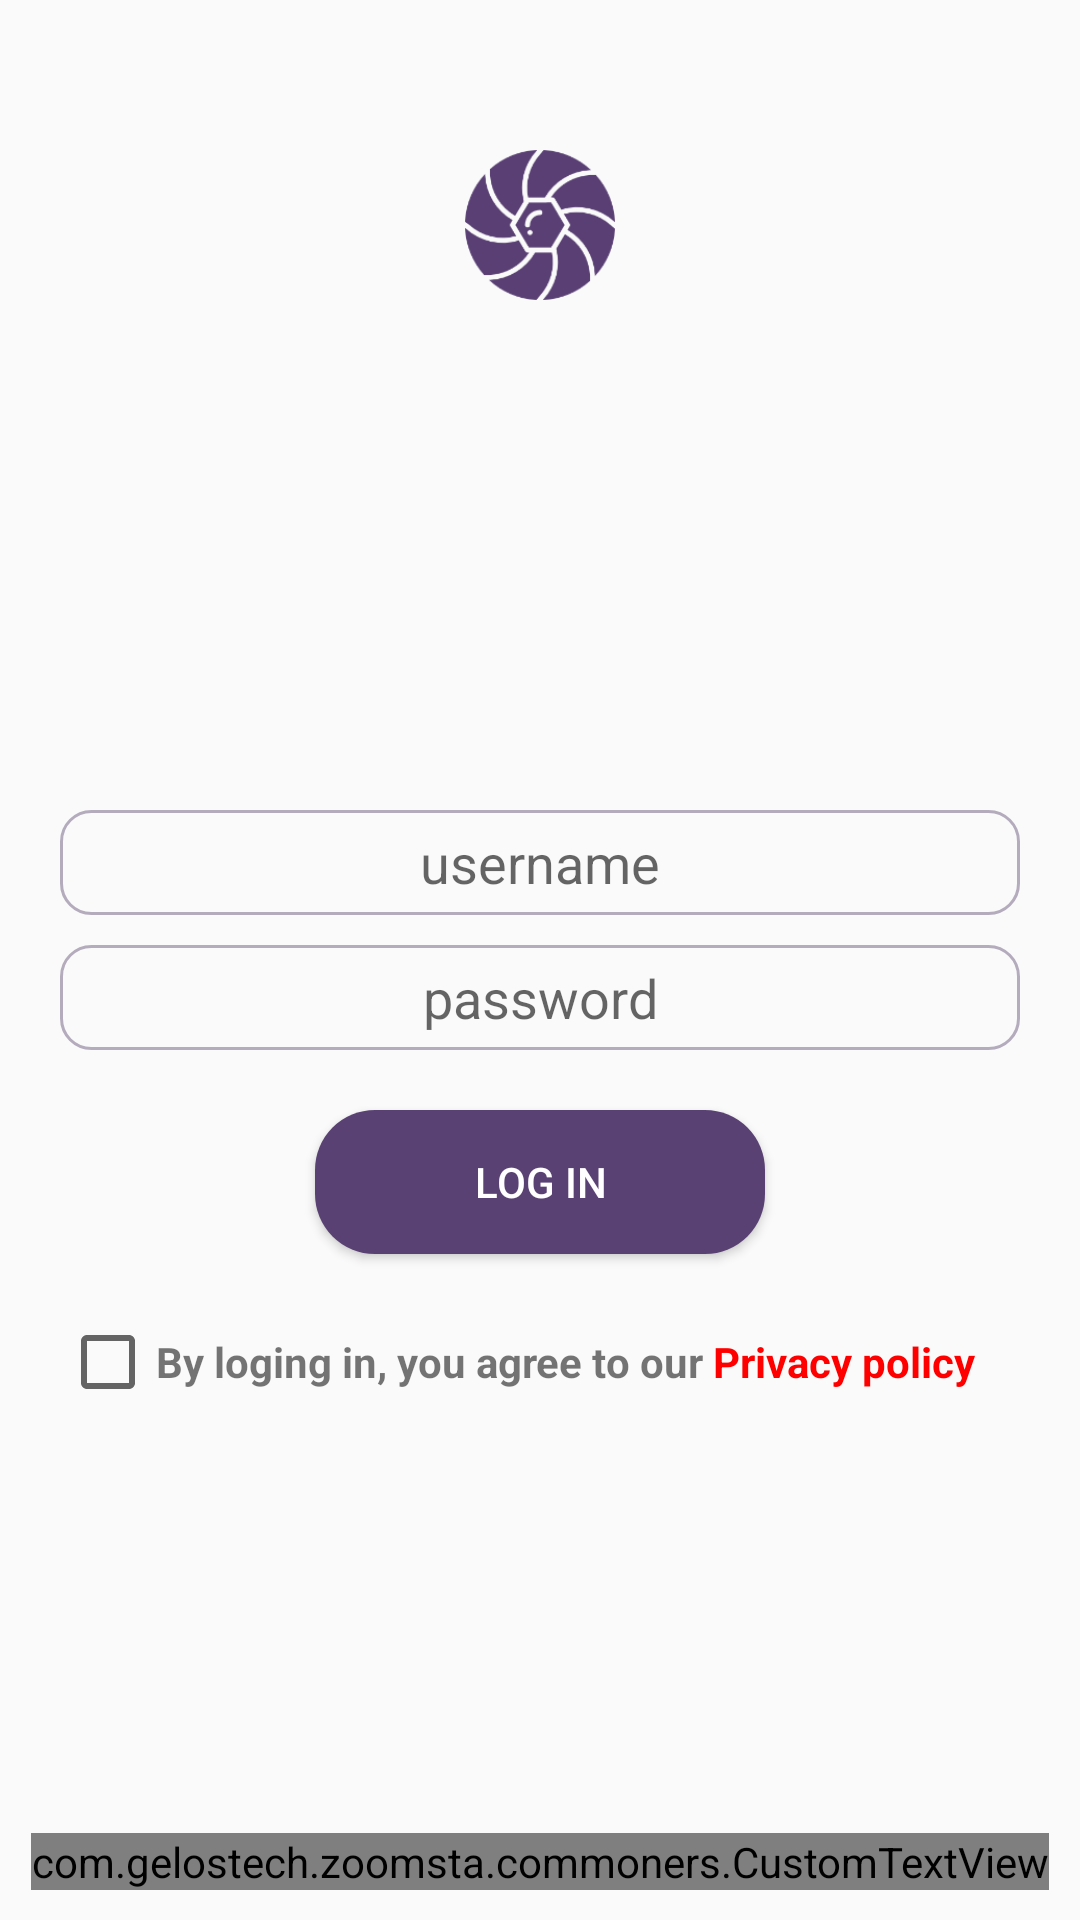

Produce the Android XML layout that renders to this screen, including the resource entries it uses.
<!-- AndroidManifest.xml: application theme MyMaterialTheme -->
<!-- res/layout/activity_sign.xml -->
<?xml version="1.0" encoding="utf-8"?>
<RelativeLayout
    xmlns:android="http://schemas.android.com/apk/res/android"
    xmlns:tools="http://schemas.android.com/tools"
    android:layout_width="match_parent"
    android:layout_height="match_parent"
    android:orientation="vertical"
    android:gravity="center"
    tools:context="com.gelostech.zoomsta.activities.LoginActivity">

    <ImageView
        android:layout_width="50dp"
        android:layout_height="50dp"
        android:src="@drawable/ic_camera_lens"
        android:id="@+id/sign_in_logo"
        android:layout_centerHorizontal="true"
        android:layout_marginTop="50dp"/>

    <LinearLayout
        android:layout_width="match_parent"
        android:layout_height="match_parent"
        android:layout_marginLeft="20dp"
        android:layout_below="@+id/sign_in_logo"
        android:layout_marginRight="20dp"
        android:orientation="vertical"
        android:gravity="center">

        <EditText
            android:layout_width="match_parent"
            android:layout_height="35dp"
            android:hint="username"
            android:cursorVisible="false"
            android:background="@drawable/search_border"
            android:gravity="center"
            android:id="@+id/username"/>

        <EditText
            android:layout_width="match_parent"
            android:layout_height="35dp"
            android:id="@+id/password"
            android:background="@drawable/search_border"
            android:layout_marginTop="10dp"
            android:inputType="textPassword"
            android:gravity="center"
            android:hint="password"/>

        <Button
            android:layout_width="150dp"
            android:layout_marginTop="20dp"
            android:layout_height="wrap_content"
            android:background="@drawable/login_button_bg"
            android:text="Log in"
            android:textColor="@color/colorPrimary"
            android:id="@+id/login"/>

        <LinearLayout
            android:layout_width="match_parent"
            android:layout_height="wrap_content"
            android:orientation="horizontal"
            android:layout_marginTop="20dp">

            <CheckBox
                android:layout_width="wrap_content"
                android:layout_height="wrap_content"
                android:id="@+id/accept_terms"/>

            <TextView
                android:layout_width="wrap_content"
                android:layout_height="wrap_content"
                android:text="By loging in, you agree to our "
                android:textStyle="bold"/>

            <TextView
                android:layout_width="wrap_content"
                android:layout_height="wrap_content"
                android:text="Privacy policy"
                android:id="@+id/terms_of_use"
                android:textStyle="bold"
                android:textColor="#ff0000"/>

        </LinearLayout>


    </LinearLayout>

    <com.gelostech.zoomsta.commoners.CustomTextView
        android:layout_width="wrap_content"
        android:layout_height="wrap_content"
        android:layout_centerHorizontal="true"
        android:layout_marginBottom="10dp"
        android:textSize="25sp"
        android:textColor="@color/colorAccent"
        android:layout_alignParentBottom="true"
        android:text="Login with Instagram account"/>

</RelativeLayout>
<!-- resources referenced by this layout -->
<resources>
  <color name="colorAccent">#5A4173</color>
  <color name="colorPrimary">#FFFFFF</color>
  <!-- drawable ic_camera_lens: png bitmap (drawable-hdpi, 5362 bytes) -->
  <!-- drawable login_button_bg (drawable) -->
  <?xml version="1.0" encoding="utf-8"?>
  <shape xmlns:android="http://schemas.android.com/apk/res/android">
      <solid android:color="#5A4173"/>
  
      <corners android:bottomRightRadius="20dp"
          android:bottomLeftRadius="20dp"
          android:topLeftRadius="20dp"
          android:topRightRadius="20dp"/>
  </shape>
  <!-- drawable search_border (drawable) -->
  <?xml version="1.0" encoding="utf-8"?>
  <shape xmlns:android="http://schemas.android.com/apk/res/android">
      <solid android:color="@android:color/transparent"/>
  
      <stroke android:width="1dp"
          android:color="#B4ACBD"
          />
  
      <corners android:bottomRightRadius="10dp"
          android:bottomLeftRadius="10dp"
          android:topLeftRadius="10dp"
          android:topRightRadius="10dp"/>
  </shape>
  <style name="MyMaterialTheme" parent="MyMaterialTheme.Base">
  
      </style>
  <style name="MyMaterialTheme.Base" parent="Theme.AppCompat.Light.NoActionBar">
          <item name="windowNoTitle">true</item>
          <item name="windowActionBar">false</item>
          <item name="colorPrimary">@color/colorPrimary</item>
          <item name="colorPrimaryDark">@color/colorPrimaryDark</item>
          <item name="colorAccent">@color/colorAccent</item>
          <item name="drawerArrowStyle">@style/DrawerArrowStyle</item>
      </style>
  <color name="colorPrimaryDark">#5A4173</color>
  <style name="DrawerArrowStyle" parent="@style/Widget.AppCompat.DrawerArrowToggle">
          <item name="spinBars">true</item>
          <item name="color">@color/colorAccent</item>
      </style>
</resources>
